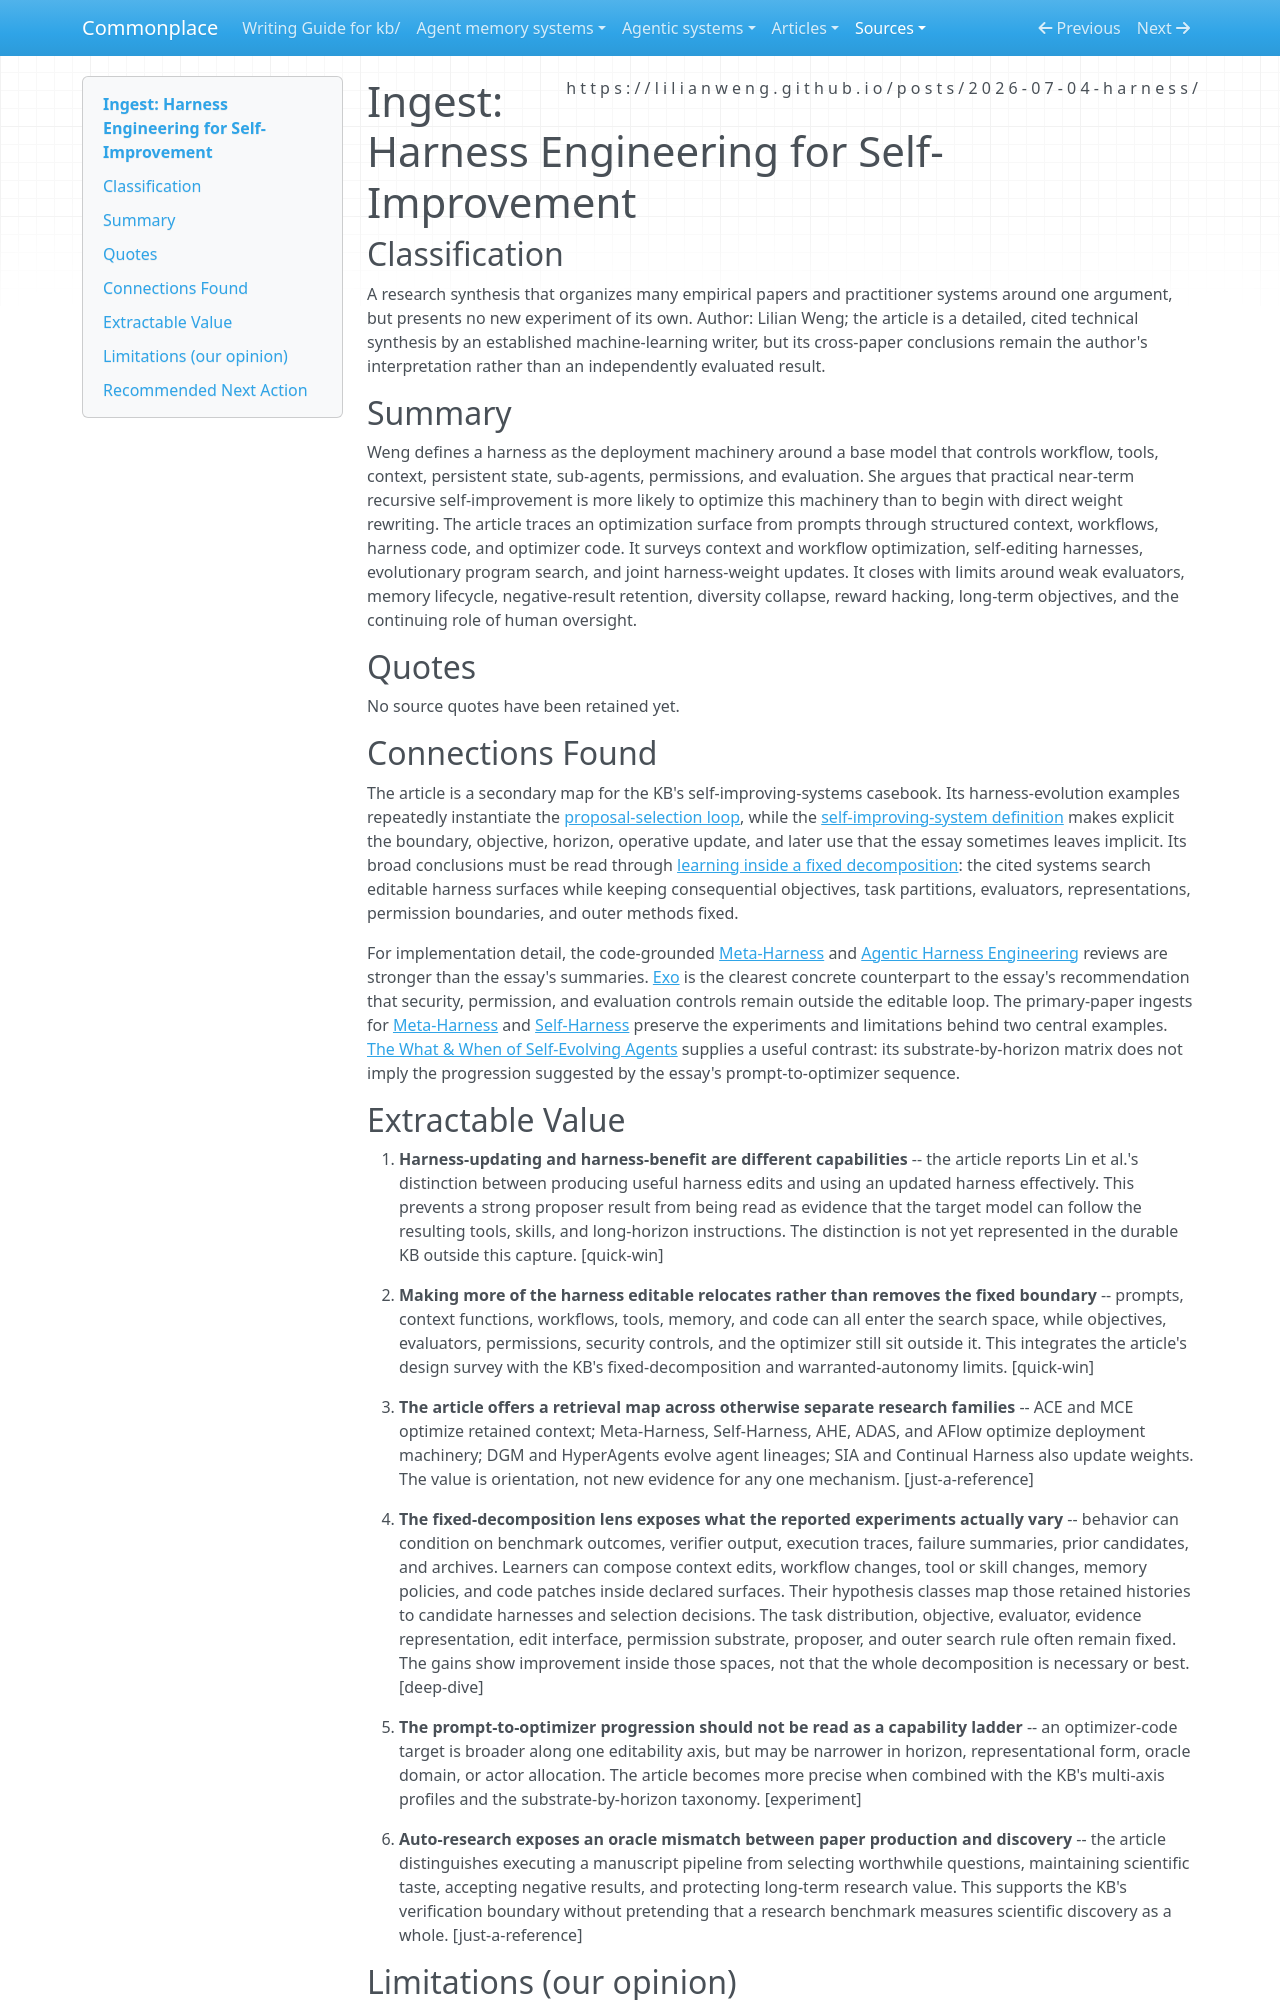

repository: zby/commonplace · page: sources/harness-engineering-for-self-improvement.ingest/index.html · generator: mkdocs

---
description: "Harness self-improvement synthesis separates editable deployment machinery from the model, but its benchmark evidence remains bounded by fixed objectives, evaluators, and outer loops"
source: https://lilianweng.github.io/posts/2026-07-04-harness/
captured: "2026-08-04"
capture: web-fetch
genre: conceptual-essay
snapshot_sha256: ed86ab8442af4580fb6633bc325f548faa334d617c430273597070ef36fd84f4
ingested: "2026-08-04"
type: types/ingest-report.md
domains: [harness-engineering, self-improvement, context-engineering, evaluation]
---

# Ingest: Harness Engineering for Self-Improvement

## Classification

A research synthesis that organizes many empirical papers and practitioner systems around one argument, but presents no new experiment of its own.
Author: Lilian Weng; the article is a detailed, cited technical synthesis by an established machine-learning writer, but its cross-paper conclusions remain the author's interpretation rather than an independently evaluated result.

## Summary

Weng defines a harness as the deployment machinery around a base model that controls workflow, tools, context, persistent state, sub-agents, permissions, and evaluation. She argues that practical near-term recursive self-improvement is more likely to optimize this machinery than to begin with direct weight rewriting. The article traces an optimization surface from prompts through structured context, workflows, harness code, and optimizer code. It surveys context and workflow optimization, self-editing harnesses, evolutionary program search, and joint harness-weight updates. It closes with limits around weak evaluators, memory lifecycle, negative-result retention, diversity collapse, reward hacking, long-term objectives, and the continuing role of human oversight.

## Quotes

No source quotes have been retained yet.

## Connections Found

The article is a secondary map for the KB's self-improving-systems casebook. Its harness-evolution examples repeatedly instantiate the [proposal-selection loop](../theory/a-proposal-selection-loop-requires-search-evaluation-and-retention.md), while the [self-improving-system definition](../theory/definitions/self-improving-system.md) makes explicit the boundary, objective, horizon, operative update, and later use that the essay sometimes leaves implicit. Its broad conclusions must be read through [learning inside a fixed decomposition](../theory/learning-inside-a-fixed-decomposition-inherits-its-mistakes.md): the cited systems search editable harness surfaces while keeping consequential objectives, task partitions, evaluators, representations, permission boundaries, and outer methods fixed.

For implementation detail, the code-grounded [Meta-Harness](../agentic-system-analyses/retained/stanford-iris-lab--meta-harness/runtime.md#rt-rte-classification-search) and [Agentic Harness Engineering](../agent-memory-systems/reviews/agentic-harness-engineering.md) reviews are stronger than the essay's summaries. [Exo](../agentic-systems/reviews/exo.md) is the clearest concrete counterpart to the essay's recommendation that security, permission, and evaluation controls remain outside the editable loop. The primary-paper ingests for [Meta-Harness](meta-harness-end-to-end-optimization-of-model-harnesses.ingest.md) and [Self-Harness](self-harness-harnesses-that-improve-themselves.ingest.md) preserve the experiments and limitations behind two central examples. [The What & When of Self-Evolving Agents](the-what-and-when-of-self-evolving-agents.ingest.md) supplies a useful contrast: its substrate-by-horizon matrix does not imply the progression suggested by the essay's prompt-to-optimizer sequence.
